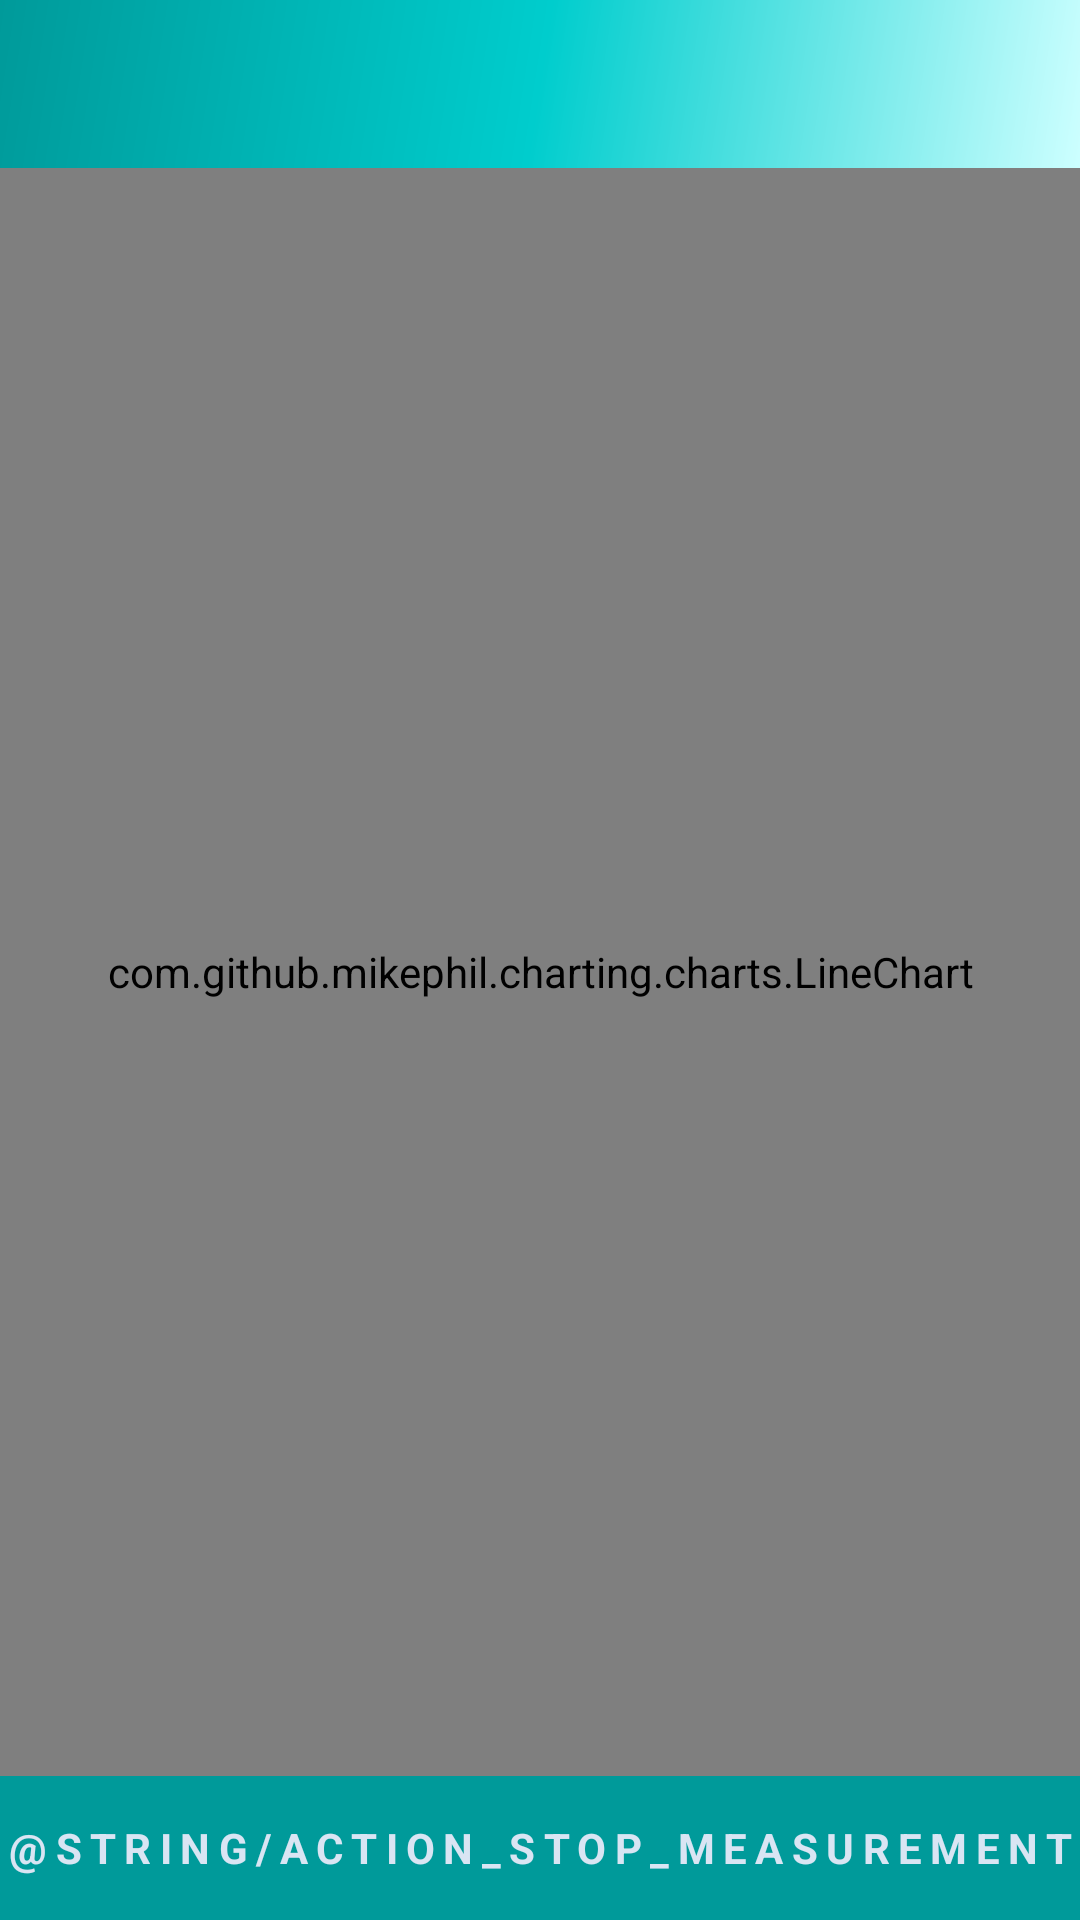

Reconstruct the res/layout file that produces this screen, plus the resources it refers to.
<!-- AndroidManifest.xml: application theme AppTheme -->
<!-- res/layout/activity_realtime_chart.xml -->
<?xml version="1.0" encoding="utf-8"?>
<RelativeLayout xmlns:android="http://schemas.android.com/apk/res/android"
    xmlns:app="http://schemas.android.com/apk/res-auto"
    xmlns:tools="http://schemas.android.com/tools"
    android:layout_width="match_parent"
    android:layout_height="match_parent"
    android:fitsSystemWindows="true"
    tools:context="fi.aalto.rtda.RealtimeChartActivity">

    <android.support.design.widget.AppBarLayout
        android:id="@+id/layout_toolbar"
        android:layout_width="match_parent"
        android:layout_height="wrap_content"
        android:theme="@style/AppTheme.AppBarOverlay"
        android:layout_alignParentTop="true">

        <android.support.v7.widget.Toolbar
            android:id="@+id/toolbar"
            android:layout_width="match_parent"
            android:layout_height="?attr/actionBarSize"
            android:background="@drawable/side_nav_bar"
            app:popupTheme="@style/AppTheme.PopupOverlay" />

    </android.support.design.widget.AppBarLayout>

    <LinearLayout
        android:id="@+id/layout_buttons"
        android:layout_width="match_parent"
        android:layout_height="wrap_content"
        android:orientation="vertical"
        android:layout_alignParentBottom="true">
        <Button
            android:id="@+id/stop_measurement_button"
            style="?android:textAppearanceSmall"
            android:layout_width="match_parent"
            android:layout_height="wrap_content"
            android:text="@string/action_stop_measurement"
            android:textStyle="bold"
            android:background="#009a9a"
            android:textColor="#d9e5f3"
            android:letterSpacing="0.2"/>
        <Button
            android:id="@+id/run_background_button"
            style="?android:textAppearanceSmall"
            android:layout_width="match_parent"
            android:layout_height="wrap_content"
            android:text="@string/action_stop_measurement"
            android:textStyle="bold"
            android:background="#009a9a"
            android:textColor="#d9e5f3"
            android:letterSpacing="0.2"
            android:visibility="gone"/>
    </LinearLayout>


    <com.github.mikephil.charting.charts.LineChart
        android:id="@+id/lineChart"
        android:layout_width="match_parent"
        android:layout_height="match_parent"
        android:layout_above="@id/layout_buttons"
        android:layout_below="@id/layout_toolbar">
    </com.github.mikephil.charting.charts.LineChart>

</RelativeLayout>
<!-- resources referenced by this layout -->
<resources>
  <!-- drawable side_nav_bar (drawable) -->
  <shape xmlns:android="http://schemas.android.com/apk/res/android"
      android:shape="rectangle">
      <gradient
          android:angle="135"
          android:centerColor="#00cdcd"
          android:endColor="#009a9a"
          android:startColor="#cdffff"
          android:type="linear" />
  </shape>
  <style name="AppTheme.AppBarOverlay" parent="ThemeOverlay.AppCompat.ActionBar" />
  <style name="AppTheme.PopupOverlay" parent="ThemeOverlay.AppCompat.Light" />
  <style name="AppTheme" parent="Theme.AppCompat.Light">
          
          <item name="colorPrimary">#009a9a</item>
          <item name="colorPrimaryDark">#00cdcd</item>
          <item name="colorAccent">#FF4081</item>
      </style>
</resources>
